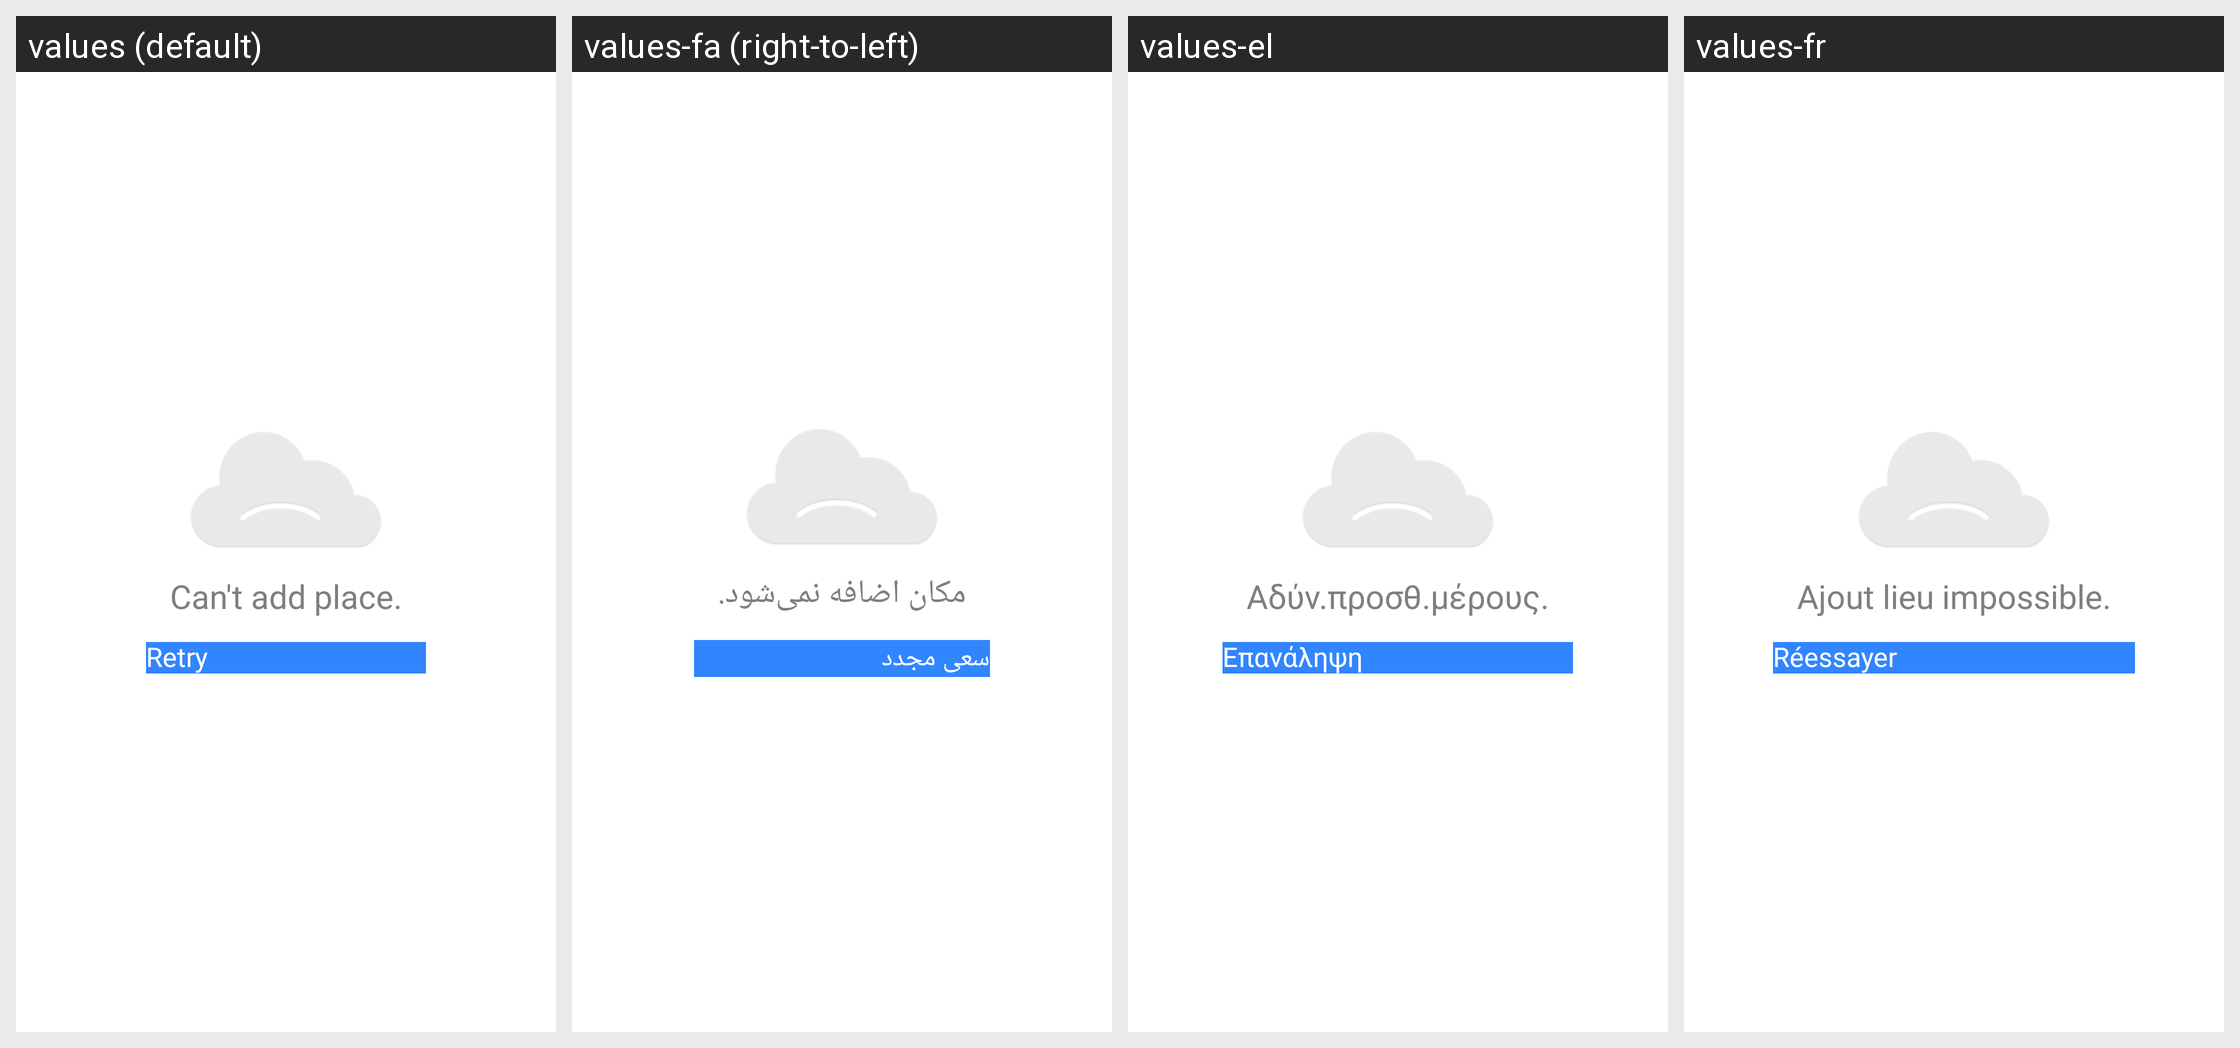

This grid shows one Android layout under several languages. Give, for every string resource on the screen, its name, the default text and each shown locale's text.
Android screen res/layout/place_picker_error_add_a_place_failed.xml rendered under 4 locales, left to right: values (default), values-fa (right-to-left), values-el, values-fr. Device: Nexus 5 (rendered at 1080×1920; each locale shown at half size, 540×960, under a caption strip naming it); theme Theme.MaterialComponents.DayNight.NoActionBar.
Other locales in the repository, not shown: values-af, values-am, values-ar, values-az-rAZ, values-be, values-bg, values-bn-rBD, values-ca, values-cs, values-da, values-de, values-en-rAU, values-en-rGB, values-en-rIN, values-en-rSG, values-es, values-es-rMX, values-es-rPR, values-es-rUS, values-et, values-et-rEE, values-eu, values-eu-rES, values-fi, values-fr-rCA, values-gl-rES, values-he, values-hi, values-hr, values-hu, values-hy-rAM, values-id, values-in, values-is-rIS, values-it, values-iw, values-ja, values-ka-rGE, values-kk-rKZ, values-km-rKH, values-kn-rIN, values-ko, values-ky-rKG, values-ln, values-lo-rLA, values-lt, values-lv, values-mk-rMK, values-ml-rIN, values-mn-rMN, values-mr-rIN, values-ms, values-ms-rMY, values-my-rMM, values-nb, values-ne, values-ne-rNP, values-nl, values-no, values-pl, values-pt, values-pt-rBR, values-pt-rPT, values-rm, values-ro, values-ru, values-si, values-si-rLK, values-sk, values-sl, values-sr, values-sv, values-sw, values-ta-rIN, values-te-rIN, values-th, values-tl, values-tr, values-uk, values-ur-rPK, values-uz-rUZ, values-vi, values-zh, values-zh-rCN, values-zh-rHK, values-zh-rTW, values-zu.
Strings drawn on this screen, with the default value and each locale's value (text and hints the layout hard-codes, and strings that could not be matched under every locale, appear in the picture but are not listed):

place_picker_cant_add_place
  values: Can't add place.
  values-fa: مکان اضافه نمی‌شود.
  values-el: Αδύν.προσθ.μέρους.
  values-fr: Ajout lieu impossible.

retry_call_to_action
  values: Retry
  values-fa: سعی مجدد
  values-el: Επανάληψη
  values-fr: Réessayer
